Photos from the image-classification dataset "dataset" in the GitHub repository norvy19/proyecto-aves. Its 9 classes are: Dacnis Carinegro, Tangara Cabecibaya, Tangara Carafuego, Tangara Cenicienta, Tangara Coronigualda, Tangara Dorada, Tangara Goliplateada, Tangara Golondrina, Tangara Verdinegra.

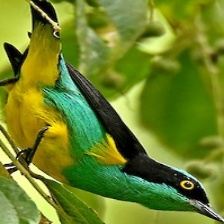
Label: Dacnis Carinegro

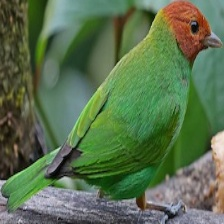
Label: Tangara Cabecibaya

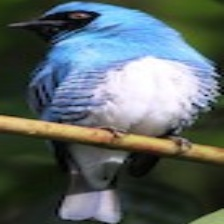
Label: Tangara Golondrina

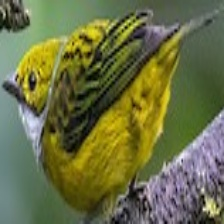
Label: Tangara Goliplateada

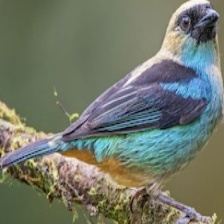
Label: Tangara Verdinegra

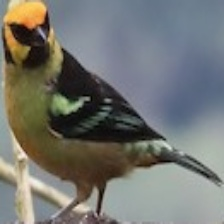
Label: Tangara Carafuego
